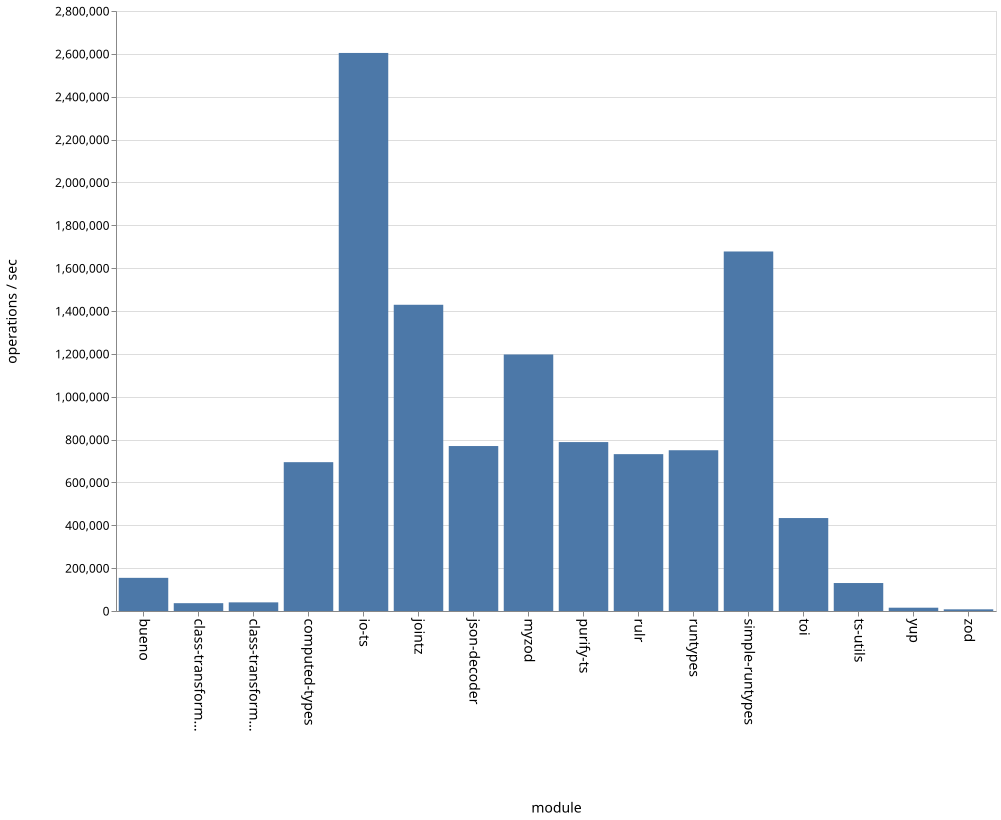

The table this chart was drawn from, first rows:
name, ops
bueno, 154735
class-transformer-validator-async, 36481
class-transformer-validator-sync, 40323
computed-types, 694527
io-ts, 2604228
jointz, 1429060
json-decoder, 769841
myzod, 1197090
purify-ts, 788293
rulr, 732020
runtypes, 750261
simple-runtypes, 1677748
toi, 433765
ts-utils, 130523
yup, 15369
zod, 7800
